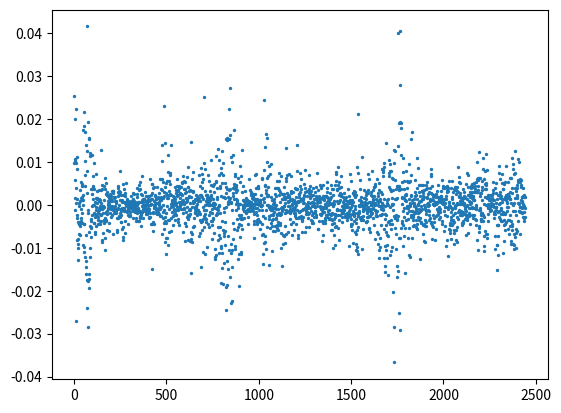

The script that saved this image:
import numpy as np
import matplotlib.pyplot as plt


N = 2443
np.random.seed(0)
Xk_1 = np.random.randn()
a = 0.97
b = 0.3
c = 0.004
d = 0
traj = []

for i in range(N):
    Xk = d + a*Xk_1 + b*np.random.randn()
    Yk = c * np.exp(Xk/2) * np.random.randn()
    Xk_1 = Xk
    traj.append(Yk)

plt.scatter(np.arange(len(traj)), traj, s=2)
